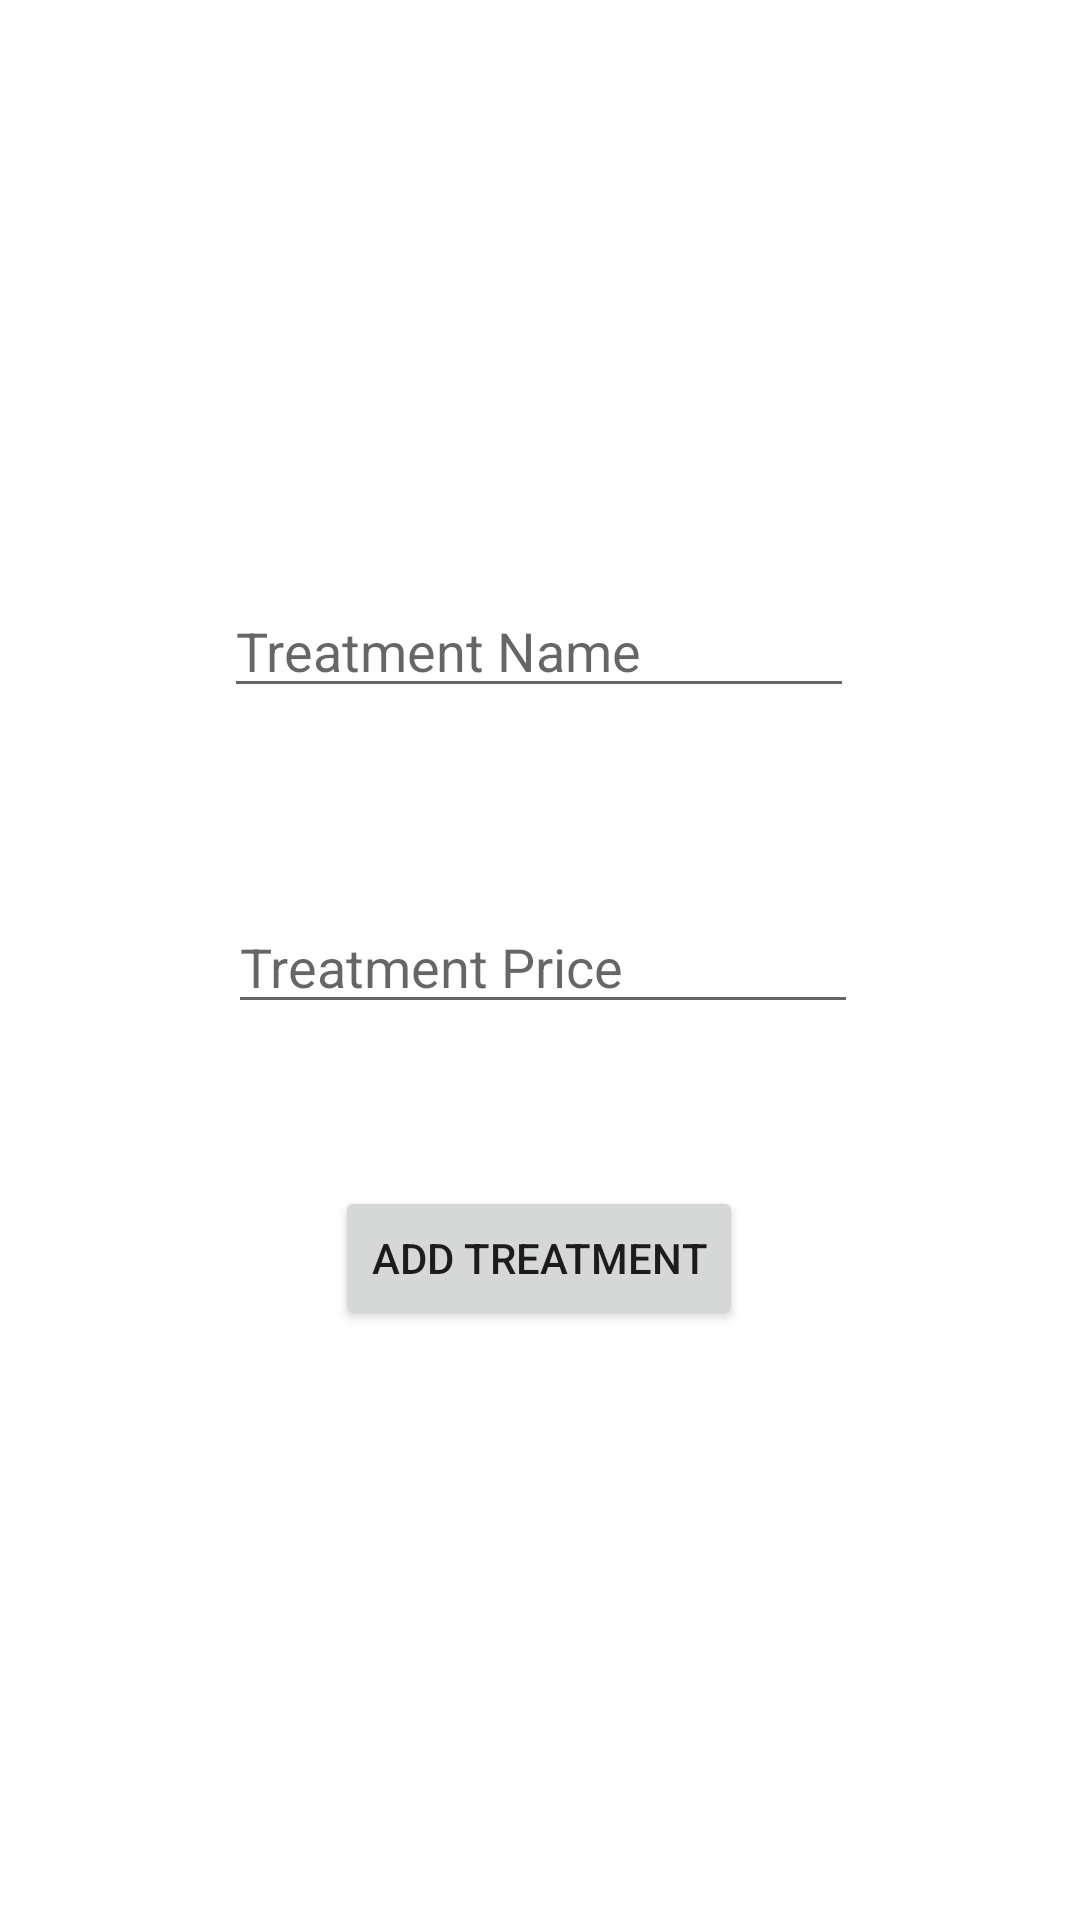

Android layout source for this screen:
<!-- AndroidManifest.xml: application theme Theme.BookYourBeauty -->
<!-- res/layout/activity_add_treatment.xml -->
<?xml version="1.0" encoding="utf-8"?>
<androidx.constraintlayout.widget.ConstraintLayout xmlns:android="http://schemas.android.com/apk/res/android"
    xmlns:app="http://schemas.android.com/apk/res-auto"
    xmlns:tools="http://schemas.android.com/tools"
    android:layout_width="match_parent"
    android:layout_height="match_parent"
    tools:context=".AddTreatmentActivity"
    android:background="@drawable/back"
    >

    <EditText
        android:id="@+id/TreatmentName"
        android:layout_width="wrap_content"
        android:layout_height="wrap_content"
        android:layout_marginStart="100dp"
        android:layout_marginLeft="100dp"
        android:layout_marginTop="266dp"
        android:layout_marginEnd="101dp"
        android:layout_marginRight="101dp"
        android:layout_marginBottom="32dp"
        android:ems="10"
        android:hint="Treatment Name"
        android:importantForAutofill="no"
        android:inputType="text"
        app:layout_constraintBottom_toTopOf="@+id/treatmenPrice"
        app:layout_constraintEnd_toEndOf="parent"
        app:layout_constraintStart_toStartOf="parent"
        app:layout_constraintTop_toTopOf="parent" />

    <Button
        android:id="@+id/AddTreatment"
        android:layout_width="wrap_content"
        android:layout_height="wrap_content"
        android:layout_marginStart="126dp"
        android:layout_marginLeft="126dp"
        android:layout_marginTop="27dp"
        android:layout_marginEnd="127dp"
        android:layout_marginRight="127dp"
        android:layout_marginBottom="268dp"
        android:text="Add Treatment"
        app:layout_constraintBottom_toBottomOf="parent"
        app:layout_constraintEnd_toEndOf="parent"
        app:layout_constraintStart_toStartOf="parent"
        app:layout_constraintTop_toBottomOf="@+id/treatmenPrice" />

    <EditText
        android:id="@+id/treatmenPrice"
        android:layout_width="wrap_content"
        android:layout_height="wrap_content"
        android:layout_marginStart="102dp"
        android:layout_marginLeft="102dp"
        android:layout_marginTop="32dp"
        android:layout_marginEnd="100dp"
        android:layout_marginRight="100dp"
        android:layout_marginBottom="27dp"
        android:ems="10"
        android:hint="Treatment Price"
        android:inputType="number"
        app:layout_constraintBottom_toTopOf="@+id/AddTreatment"
        app:layout_constraintEnd_toEndOf="parent"
        app:layout_constraintStart_toStartOf="parent"
        app:layout_constraintTop_toBottomOf="@+id/TreatmentName" />


</androidx.constraintlayout.widget.ConstraintLayout>
<!-- resources referenced by this layout -->
<resources>
  <style name="Theme.BookYourBeauty" parent="Theme.MaterialComponents.DayNight.DarkActionBar">
          
          <item name="colorPrimary">@color/purple_500</item>
          <item name="colorPrimaryVariant">@color/purple_700</item>
          <item name="colorOnPrimary">@color/white</item>
          
          <item name="colorSecondary">@color/teal_200</item>
          <item name="colorSecondaryVariant">@color/teal_700</item>
          <item name="colorOnSecondary">@color/black</item>
          
          <item name="android:statusBarColor" tools:targetApi="l">?attr/colorPrimaryVariant</item>
          
      </style>
  <!-- not gathered from this repository: default colours our renderer supplied (Android Studio template values) -->
  <color name="purple_500">#FF6200EE</color>
  <color name="purple_700">#FF3700B3</color>
  <color name="teal_200">#FF03DAC5</color>
  <color name="teal_700">#FF018786</color>
  <color name="black">#FF000000</color>
  <color name="white">#FFFFFFFF</color>
</resources>
